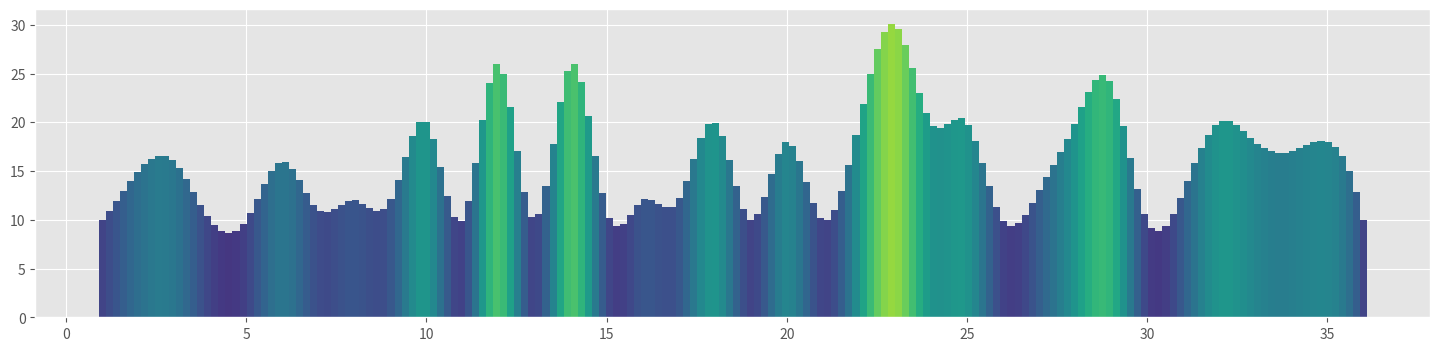

Generate this figure with matplotlib: (Note: this script raises an exception after producing the figure.)
import matplotlib.pyplot as plt
import numpy as np
from scipy.interpolate import make_interp_spline
from matplotlib.cm import get_cmap

# 原始数据
data = [
    10, 15, 16, 10, 10, 16, 11, 12,
    12, 20, 10, 26, 10, 26, 11, 12,
    12, 20, 10, 18, 10, 20, 30, 20,
    20, 10, 13, 20, 24, 10, 13, 20,
    18, 17, 18, 10
]

# 横坐标序号（从1开始）
original_x = np.arange(1, len(data) + 1)

# 样条插值：在每两个相邻点之间插入更多插值点
new_x = np.linspace(original_x[0], original_x[-1], len(data) * 5)  # 每两个点插值20个
spline = make_interp_spline(original_x, data, k=3)  # 三次样条插值
new_data = spline(new_x)  # 生成插值后的数据

# 伪彩色映射
norm = plt.Normalize(min(new_data - 5), max(new_data + 5))  # 根据数据范围归一化
colors = get_cmap("viridis")(norm(new_data))  # 使用伪彩色映射

# 设置图形大小和风格
plt.figure(figsize=(18, 4))  # 长条状
plt.style.use('ggplot')

# 绘制柱状图
# 注意调整柱宽，让柱子完全紧贴在一起，并去掉边缘
bar_width = (new_x[1] - new_x[0])  # 柱宽完全覆盖间距
bars = plt.bar(new_x, new_data, color=colors, width=bar_width, linewidth=0)  # 设置linewidth=0移除边缘

# 添加颜色条（Colorbar）
sm = plt.cm.ScalarMappable(cmap="viridis", norm=norm)
sm.set_array([])
cbar = plt.colorbar(sm, aspect=30, pad=0.02)
cbar.set_label('Value', fontsize=12)

# 添加标题和标签
plt.title("Smooth Bar Chart with Cubic Spline Interpolation (No Gaps)", fontsize=14)
plt.xlabel("Index", fontsize=12)
plt.ylabel("Value", fontsize=12)

# 调整横轴刻度：只显示原始横坐标的序号
plt.xticks(ticks=original_x, labels=original_x, fontsize=10, rotation=45)

# 调整布局
plt.tight_layout()

# 显示图形
plt.show()